Run: headless pygame with SDL's dummy video driver; simulated clock (each Clock.tick advances the game by its frame time, no real sleeping); random seed 0; keys injected as events and as key.get_pressed() state; no mouse input.
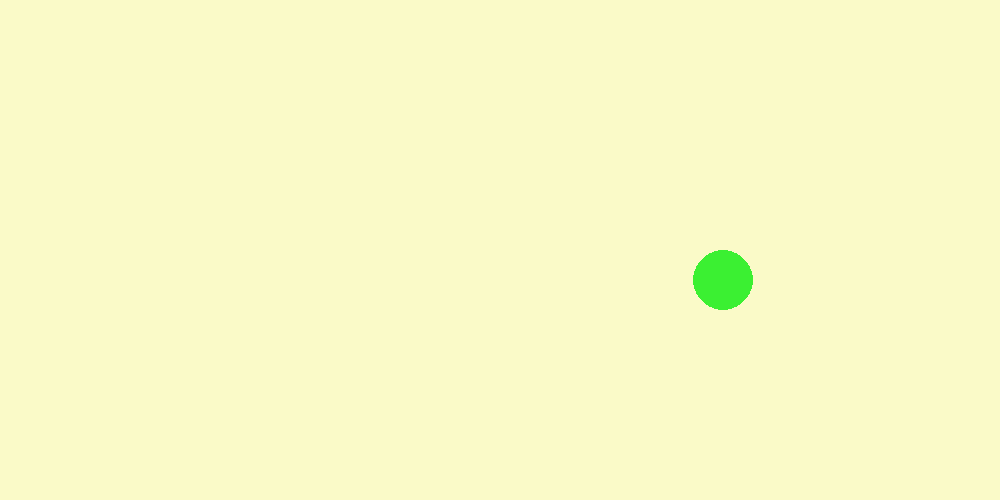
Frame 1 of 4 · flips 1–60 · no input
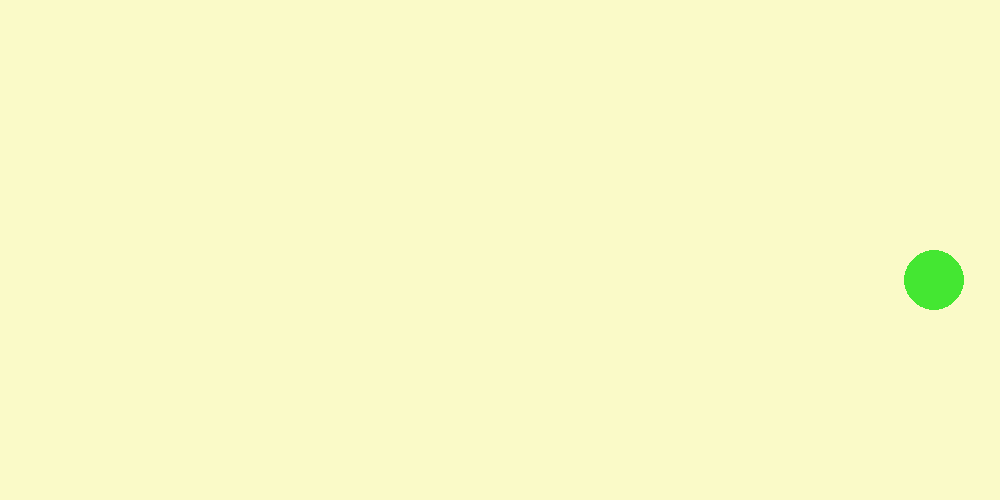
Frame 2 of 4 · flips 61–180 · tapped SPACE, RETURN · held RIGHT (→), D
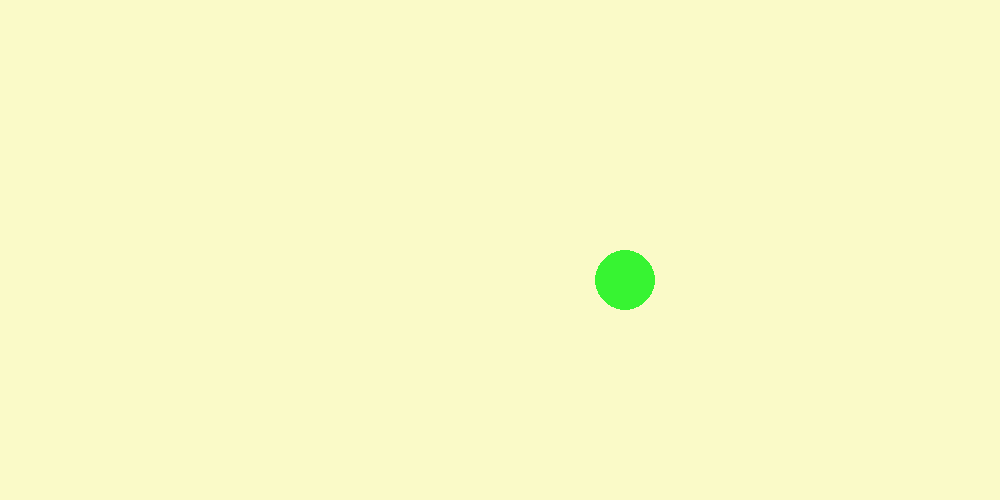
Frame 3 of 4 · flips 181–300 · held DOWN (↓), S
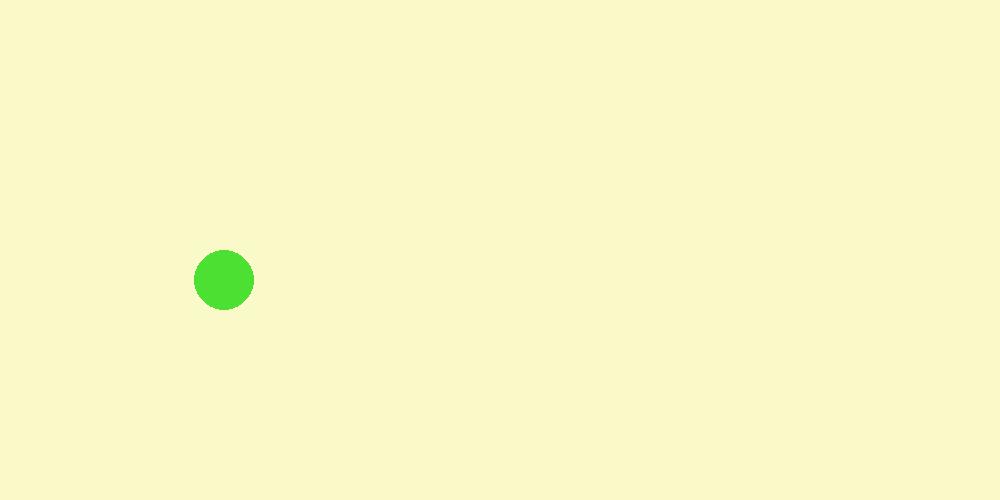
Frame 4 of 4 · flips 301–420 · held LEFT (←), A, UP (↑), W

The pygame program that drew these frames:

import pygame

pygame.init()

W = 1000
H = 500

sc = pygame.display.set_mode((W, H), pygame.RESIZABLE)
pygame.display.set_caption("task1-5")

clock = pygame.time.Clock()
FPS = 30

R, G, B = 50, 250, 50
BACKGROUND = (250,250,200)


whith_ball = 60
height_ball = 60

x = W // 2
y = H // 2
speed = 5
friction_force = .9


while 1:
    for event in pygame.event.get():
        if event.type == pygame.QUIT:
            exit()

    keys = pygame.key.get_pressed()

    if x < 1:
        speed += 1
        speed *= -1
        x = 1
    elif x > W - whith_ball:
        speed -= 1
        speed *= -1
        x = W - whith_ball - 1



    if keys[pygame.K_LEFT]:
        speed -= 1

    elif keys[pygame.K_RIGHT]:
        speed += 1

    speed -= 0.0098 * speed

    x += int(speed)
    if abs(speed) > 58:
        speed = 58

    sc.fill(BACKGROUND)
    ball = pygame.draw.ellipse(sc,(int(R + abs(speed) * 3.5), int(G - abs(speed) * 3.5), B),(x, y, whith_ball, height_ball) )
    pygame.display.update()

    clock.tick(FPS)
